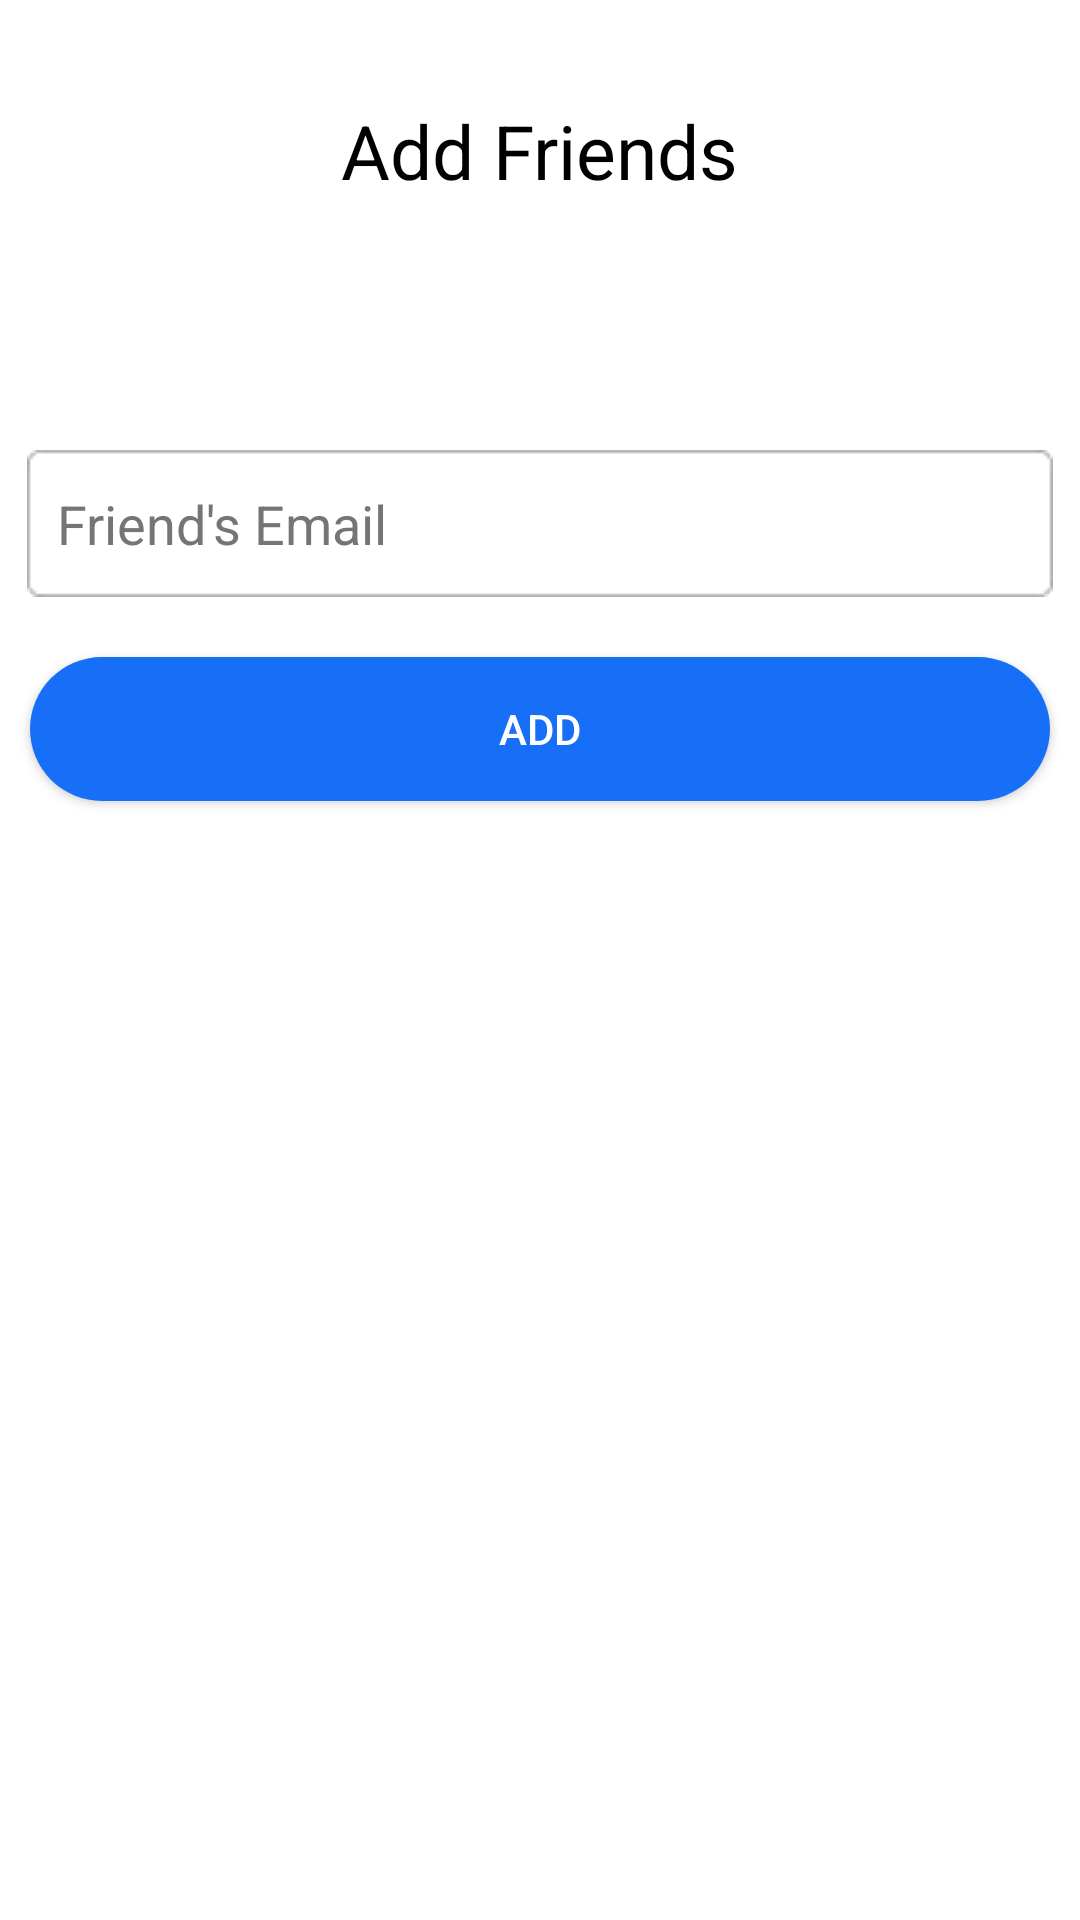

Reconstruct the res/layout file that produces this screen, plus the resources it refers to.
<!-- AndroidManifest.xml: application theme Theme.Chatting -->
<!-- res/layout/fragment_add.xml -->
<?xml version="1.0" encoding="utf-8"?>
<layout xmlns:tools="http://schemas.android.com/tools"
    xmlns:android="http://schemas.android.com/apk/res/android"
    xmlns:app="http://schemas.android.com/apk/res-auto">

    <data>
        <variable
            name="viewModel"
            type="com.mia.chatting.contact.add.AddViewModel" />
    </data>

    <LinearLayout
        android:layout_width="match_parent"
        android:layout_height="match_parent"
        android:orientation="vertical">

        <androidx.constraintlayout.widget.ConstraintLayout
            android:layout_width="match_parent"
            android:layout_height="100dp"
            android:padding="30dp">

            <ImageView
                android:id="@+id/back_btn"
                android:layout_width="25dp"
                android:layout_height="25dp"
                app:layout_constraintTop_toTopOf="parent"
                app:layout_constraintBottom_toBottomOf="parent"
                app:layout_constraintStart_toStartOf="parent"
                android:src="@drawable/ic_arrow_back_ios" />

            <TextView
                android:id="@+id/title"
                android:layout_width="wrap_content"
                android:layout_height="wrap_content"
                app:layout_constraintTop_toTopOf="parent"
                app:layout_constraintBottom_toBottomOf="parent"
                app:layout_constraintStart_toStartOf="parent"
                app:layout_constraintEnd_toEndOf="parent"
                android:text="Add Friends"
                android:textColor="@color/black"
                android:textSize="25dp" />

        </androidx.constraintlayout.widget.ConstraintLayout>

        <androidx.constraintlayout.widget.ConstraintLayout
            android:layout_width="match_parent"
            android:layout_height="match_parent" >

            <EditText
                android:id="@+id/friend_email"
                android:layout_width="wrap_content"
                android:layout_height="wrap_content"
                android:layout_marginTop="50dp"
                android:background="@drawable/rec_grey_stoke"
                android:hint="Friend's Email"
                android:padding="10dp"
                android:textColorHint="#757575"
                app:layout_constraintEnd_toEndOf="parent"
                app:layout_constraintStart_toStartOf="parent"
                app:layout_constraintTop_toTopOf="parent" />

            <androidx.appcompat.widget.AppCompatButton
                android:id="@+id/add_btn"
                android:layout_width="340dp"
                android:layout_height="wrap_content"
                android:layout_marginTop="20dp"
                android:background="@drawable/circle_blue"
                android:text="add"
                android:textColor="@color/white"
                app:layout_constraintStart_toStartOf="parent"
                app:layout_constraintEnd_toEndOf="parent"
                app:layout_constraintTop_toBottomOf="@id/friend_email" />

        </androidx.constraintlayout.widget.ConstraintLayout>

    </LinearLayout>

</layout>
<!-- resources referenced by this layout -->
<resources>
  <color name="black">#FF000000</color>
  <color name="white">#FFFFFFFF</color>
  <!-- drawable circle_blue (drawable) -->
  <?xml version="1.0" encoding="utf-8"?>
  <shape xmlns:android="http://schemas.android.com/apk/res/android"
      android:shape="rectangle">
      <size
          android:width="35dp"
          android:height="20dp" />
      <solid
          android:color="#166FF6"/>
      <corners
          android:radius="300dp" />
  </shape>
  <!-- drawable rec_grey_stoke: png bitmap (drawable, 524 bytes) -->
  <style name="Theme.Chatting" parent="Theme.MaterialComponents.DayNight.DarkActionBar">
          
          <item name="colorPrimary">@color/purple_500</item>
          <item name="colorPrimaryVariant">@color/purple_700</item>
          <item name="colorOnPrimary">@color/white</item>
          
          <item name="colorSecondary">@color/teal_200</item>
          <item name="colorSecondaryVariant">@color/teal_700</item>
          <item name="colorOnSecondary">@color/black</item>
          
          <item name="android:statusBarColor">@color/off_white</item>
          
          <item name="android:windowLightStatusBar" tools:targetApi="m">true</item>
          
          <item name="windowNoTitle">true</item>
      </style>
  <color name="purple_500">#FF6200EE</color>
  <color name="purple_700">#FF3700B3</color>
  <color name="teal_200">#FF03DAC5</color>
  <color name="teal_700">#FF018786</color>
  <color name="off_white">#F7F7FC</color>
</resources>
